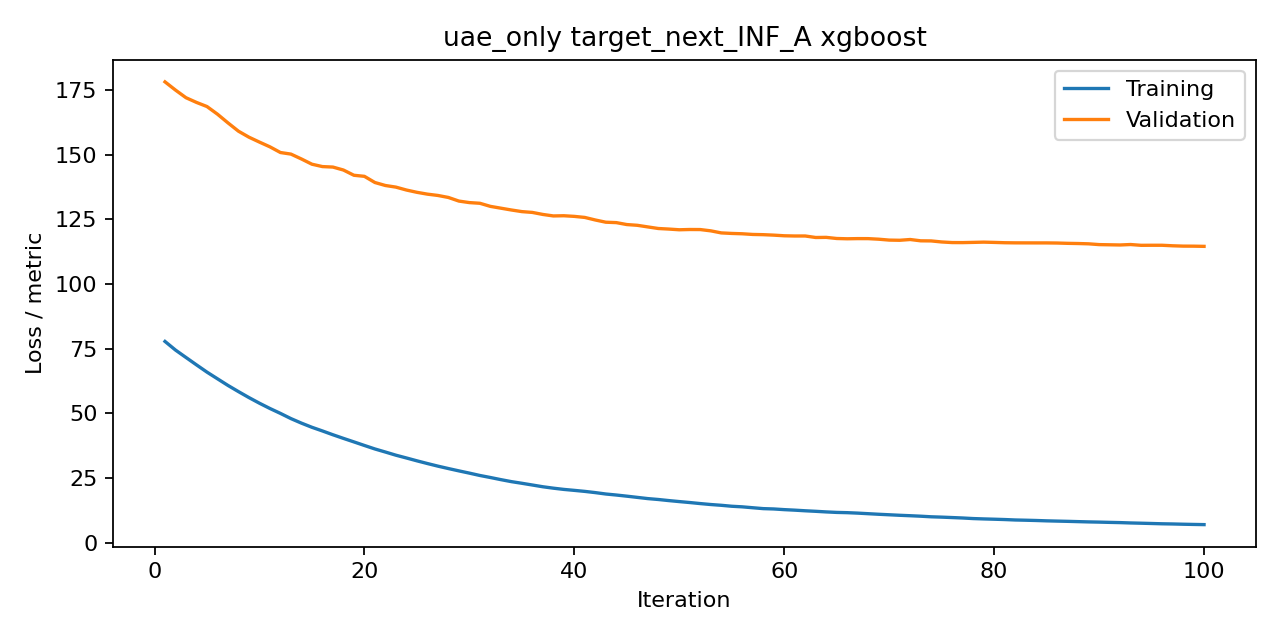

The file beside this chart, header and first rows:
iteration, train, valid, metric
1, 77.78, 178.1, rmse
2, 74.45, 174.9, rmse
3, 71.58, 172, rmse
4, 68.72, 170.2, rmse
5, 65.92, 168.6, rmse
6, 63.34, 165.6, rmse
7, 60.77, 162.2, rmse
8, 58.39, 159, rmse
9, 56.08, 156.7, rmse
10, 53.9, 154.8, rmse
11, 51.86, 153, rmse
12, 49.96, 150.8, rmse
13, 47.95, 150.2, rmse
14, 46.2, 148.3, rmse
15, 44.6, 146.3, rmse
16, 43.18, 145.4, rmse
17, 41.71, 145.2, rmse
18, 40.31, 144, rmse
19, 38.95, 142, rmse
20, 37.57, 141.6, rmse
21, 36.22, 139.2, rmse
22, 35.03, 138, rmse
23, 33.81, 137.4, rmse
24, 32.74, 136.3, rmse
25, 31.64, 135.4, rmse
26, 30.59, 134.7, rmse
27, 29.59, 134.2, rmse
28, 28.65, 133.4, rmse
29, 27.75, 132, rmse
30, 26.88, 131.4, rmse
31, 25.98, 131.2, rmse
32, 25.19, 130, rmse
33, 24.37, 129.3, rmse
34, 23.6, 128.6, rmse
35, 22.96, 128, rmse
36, 22.29, 127.6, rmse
37, 21.61, 126.9, rmse
38, 21.07, 126.3, rmse
39, 20.59, 126.4, rmse
40, 20.22, 126.1, rmse
41, 19.82, 125.7, rmse
42, 19.35, 124.7, rmse
43, 18.81, 123.9, rmse
44, 18.42, 123.7, rmse
45, 17.98, 123, rmse
46, 17.51, 122.7, rmse
47, 17.04, 122, rmse
48, 16.69, 121.4, rmse
49, 16.27, 121.2, rmse
50, 15.88, 120.9, rmse
51, 15.52, 121, rmse
52, 15.11, 121, rmse
53, 14.75, 120.5, rmse
54, 14.45, 119.7, rmse
55, 14.08, 119.5, rmse
56, 13.85, 119.4, rmse
57, 13.5, 119.1, rmse
58, 13.16, 119, rmse
59, 13.03, 118.9, rmse
60, 12.77, 118.6, rmse
... 40 more rows
